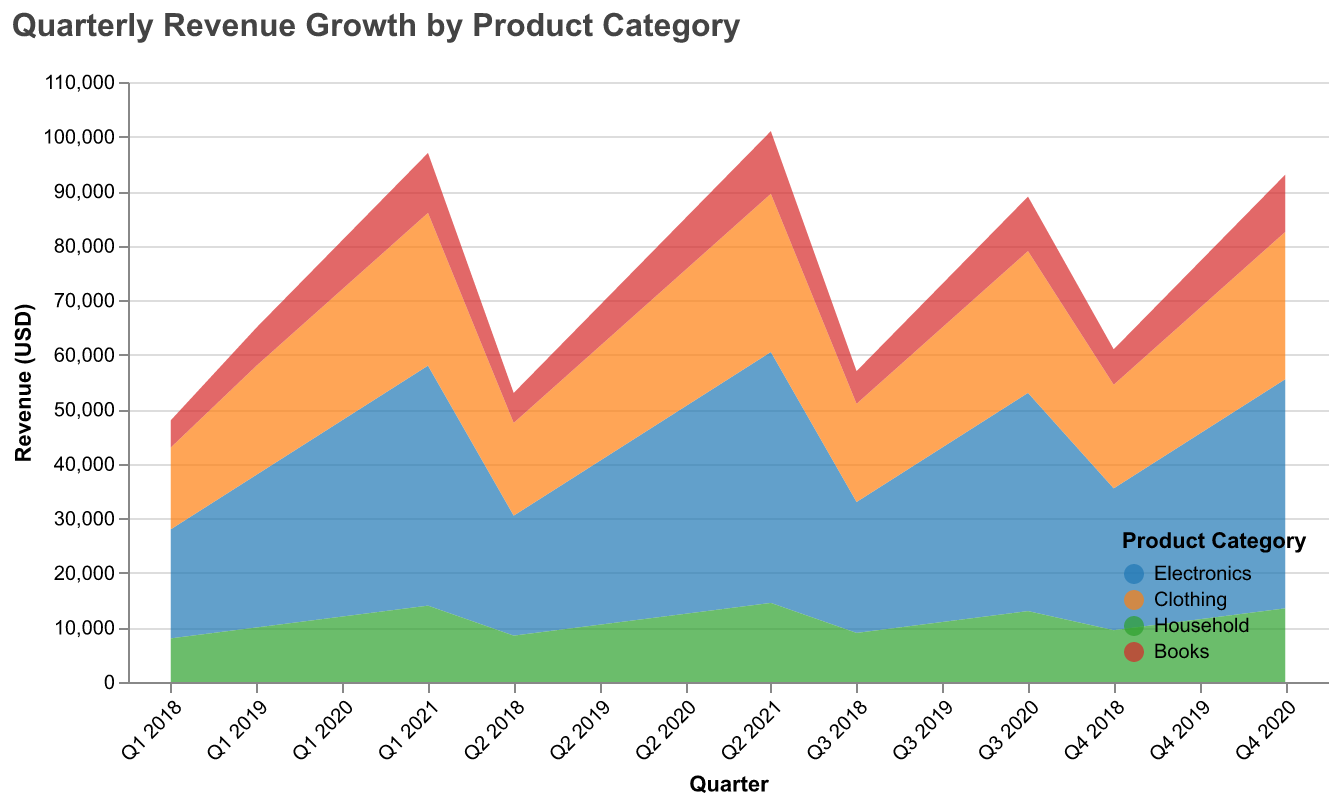

Data behind this chart, as committed beside it:
Quarter, Electronics, Clothing, Household, Books
Q1 2018, 20000, 15000, 8000, 5000
Q2 2018, 22000, 17000, 8500, 5500
Q3 2018, 24000, 18000, 9000, 6000
Q4 2018, 26000, 19000, 9500, 6500
Q1 2019, 28000, 20000, 10000, 7000
Q2 2019, 30000, 21000, 10500, 7500
Q3 2019, 32000, 22000, 11000, 8000
Q4 2019, 34000, 23000, 11500, 8500
Q1 2020, 36000, 24000, 12000, 9000
Q2 2020, 38000, 25000, 12500, 9500
Q3 2020, 40000, 26000, 13000, 10000
Q4 2020, 42000, 27000, 13500, 10500
Q1 2021, 44000, 28000, 14000, 11000
Q2 2021, 46000, 29000, 14500, 11500
